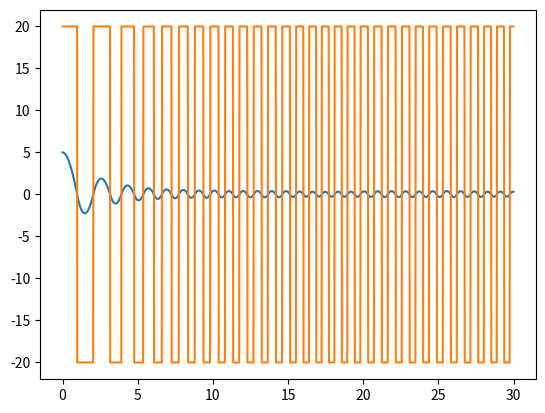

This figure's Python source:
import numpy as np
from matplotlib import pyplot as plt

def zad1(dt,T,target,u0,histereza):
    t = np.arange(0,T,dt)
    y = np.zeros(len(t)+1)
    u = u0
    us = np.zeros(len(t))
    e = np.zeros(len(t))
    for i in range(len(t)):
        if y[i-1]<y[i] and y[i]<target+histereza:
            u = u0
        if y[i-1]<y[i] and y[i]>target+histereza:
            u = 0
        if y[i-1]>y[i] and y[i]>target-histereza:
            u = 0
        if y[i-1]>y[i] and y[i]<target-histereza:
            u = u0
        y[i+1] = (u-3*y[i])*dt + y[i]
        us[i] = u
        e[i] = target - y[i]
    return e,t

#dt = 0.01
#T = 3
#target = 5
#u0 = 16
#histereza = 0.1

#e,t = zad1(dt,T,target,u0,histereza)
#plt.plot(t,e)
#plt.xlabel("t")
#plt.ylabel("E")
#plt.legend()
#plt.show()

def zad2(dt,T,target,u0,u1,u2,histereza1,histereza2):
    t = np.arange(0,T,dt)
    y = np.zeros(len(t)+1)
    x = np.zeros(len(t)+1)
    u = u0
    us = np.zeros(len(t))
    e = np.zeros(len(t))
    for i in range(len(t)):
        if y[i-1]<y[i]:
            if y[i]<target-histereza1:
                u = u2
            else:
                if y[i]<target+histereza2:
                    u = u0
                else:
                    u = u1
        else:
            if y[i]>target+histereza1:
                u = u1
            else:
                if y[i]>target-histereza2:
                    u = u0
                else:
                    u = u2
        x[i+1] = (2*u-2*x[i]-y[i])*dt/3+x[i]
        y[i+1] = x[i]*dt +y[i]
        us[i] = u
        e[i] = target - y[i]
    return e,t,us

dt = 0.01
T = 30
target = 5
u0 = 8
u1 = -20
u2 = 20
histereza1 = 0.01
histereza2 = 0.02

e,t,us = zad2(dt,T,target,u0,u1,u2,histereza1,histereza2)
plt.plot(t,e)
plt.plot(t,us)
plt.show()